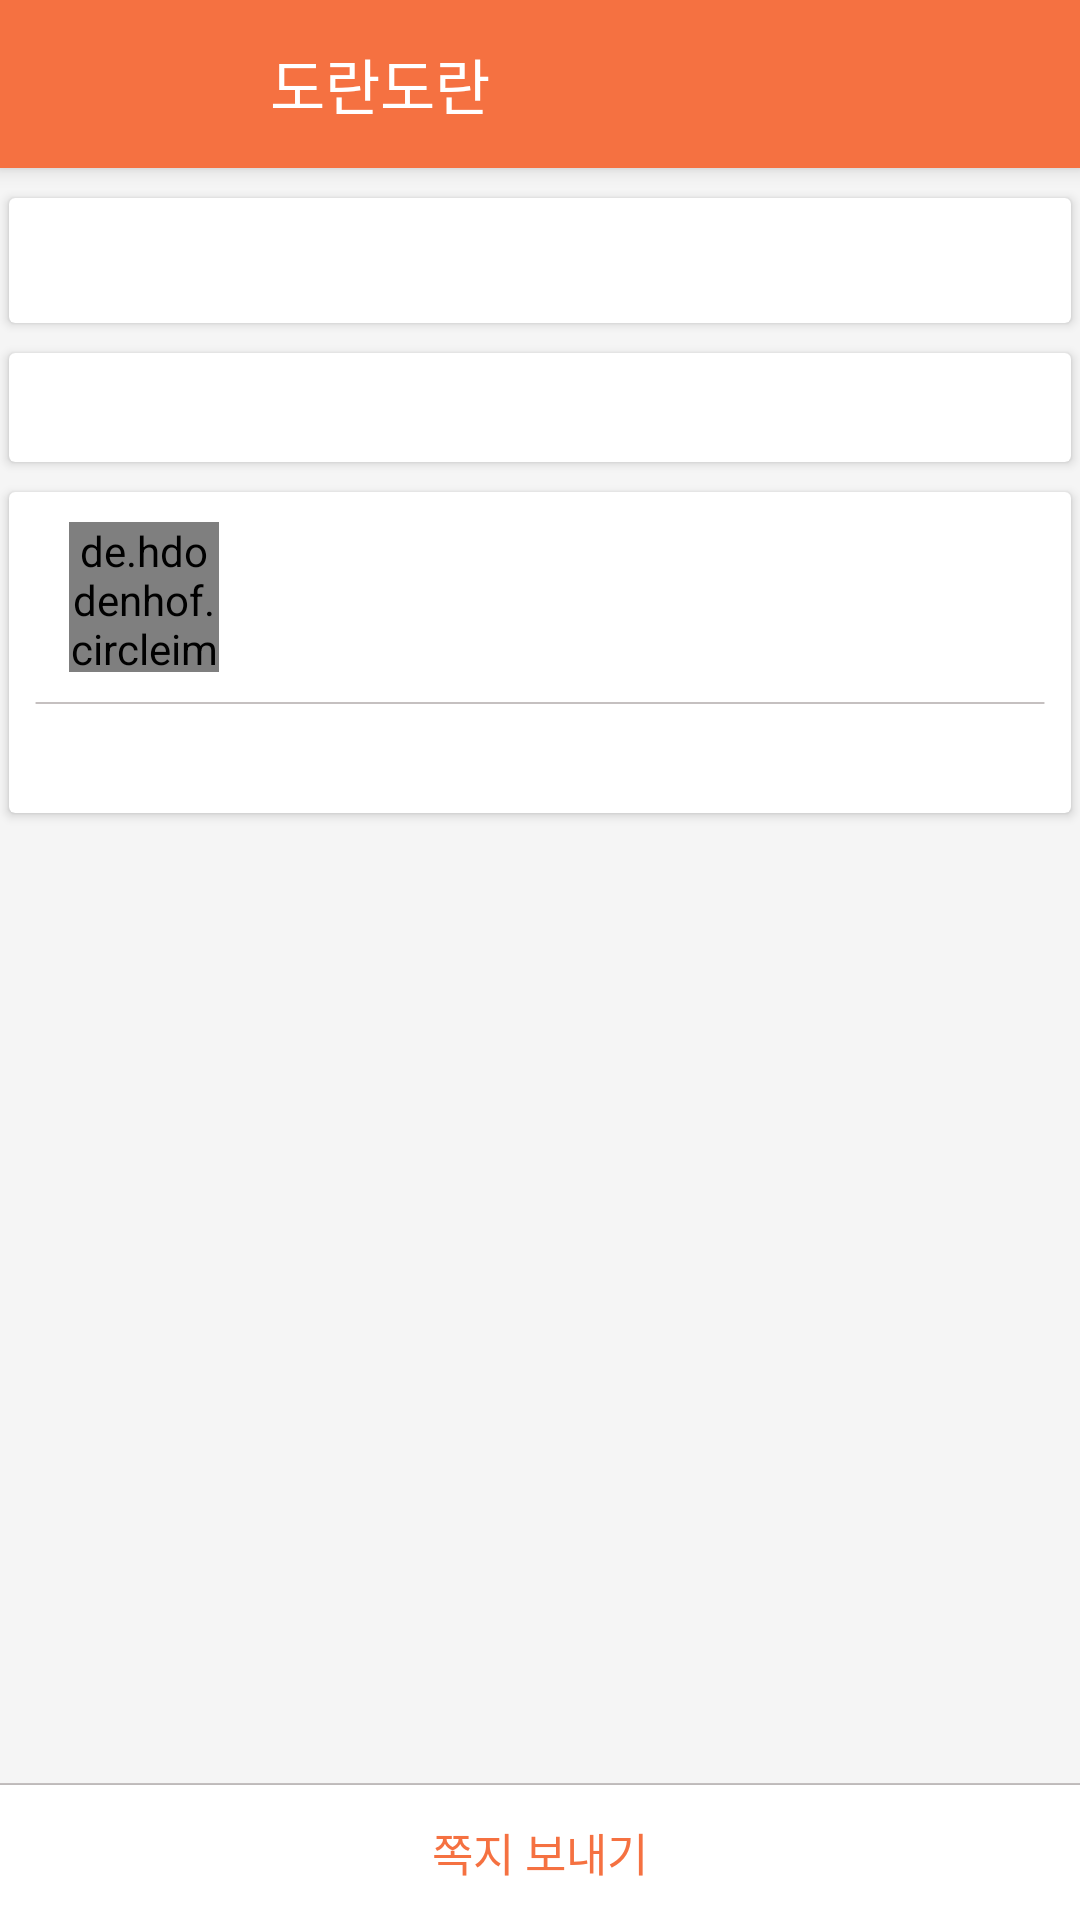

Write the Android layout XML for this screen, with the resource values it uses.
<!-- AndroidManifest.xml: application theme AppTheme -->
<!-- res/layout/post_detail.xml -->
<?xml version="1.0" encoding="utf-8"?>
<android.support.design.widget.CoordinatorLayout xmlns:android="http://schemas.android.com/apk/res/android"
    xmlns:app="http://schemas.android.com/apk/res-auto"
    android:id="@+id/main_content"
    android:layout_width="match_parent"
    android:layout_height="match_parent"
    android:background="@color/cardBack">

    <android.support.design.widget.AppBarLayout
        android:id="@+id/appbar"
        android:layout_width="match_parent"
        android:layout_height="?attr/actionBarSize"

        android:fitsSystemWindows="true"
        android:theme="@style/ThemeOverlay.AppCompat.Dark.ActionBar">

        <android.support.design.widget.CollapsingToolbarLayout
            android:id="@+id/collapsing_toolbar"
            android:layout_width="match_parent"
            android:layout_height="match_parent"
            android:fitsSystemWindows="true"
            app:contentScrim="?attr/colorPrimary"
            app:expandedTitleMarginEnd="64dp"
            app:expandedTitleMarginStart="48dp"
            app:layout_scrollFlags="scroll|exitUntilCollapsed">

            <android.support.v7.widget.Toolbar
                android:id="@+id/toolbar"
                android:layout_width="match_parent"
                android:layout_height="?attr/actionBarSize"

                app:layout_collapseMode="pin"
                app:popupTheme="@style/ThemeOverlay.AppCompat.Light">

                <TextView
                    android:layout_width="wrap_content"
                    android:layout_height="wrap_content"
                    android:layout_marginLeft="90dp"
                    android:text="도란도란"
                    android:textColor="@color/white"
                    android:textSize="20sp" />


                

            </android.support.v7.widget.Toolbar>


        </android.support.design.widget.CollapsingToolbarLayout>
    </android.support.design.widget.AppBarLayout>

    <android.support.v4.widget.NestedScrollView
        android:layout_width="match_parent"
        android:layout_height="match_parent"

        android:layout_marginBottom="55dp"
        app:layout_behavior="@string/appbar_scrolling_view_behavior">

        <LinearLayout
            android:layout_width="match_parent"
            android:layout_height="match_parent"
            android:orientation="vertical">

            <android.support.v7.widget.CardView
                android:id="@+id/image_card"
                android:layout_width="wrap_content"
                android:layout_height="wrap_content"
                android:layout_gravity="center"
                android:layout_marginBottom="10dp"
                android:layout_marginLeft="0dp"
                android:layout_marginRight="0dp"
                android:layout_marginTop="0dp"

                >
                
                <LinearLayout
                    android:layout_width="match_parent"
                    android:layout_height="wrap_content">

                    <ImageView
                        android:id="@+id/poster_image"
                        android:layout_width="wrap_content"
                        android:layout_height="wrap_content"
                        android:layout_gravity="center"
                        android:scaleType="fitXY"

                        app:layout_collapseMode="parallax" />
                </LinearLayout>

            </android.support.v7.widget.CardView>


            <android.support.v7.widget.CardView
                android:id="@+id/title_card"
                android:layout_width="match_parent"
                android:layout_height="wrap_content"
                android:layout_marginBottom="10dp"
                android:layout_marginLeft="3dp"
                android:layout_marginRight="3dp">
                
                <LinearLayout
                    android:layout_width="match_parent"
                    android:layout_height="wrap_content"
                    android:orientation="vertical">


                    <TextView
                        android:id="@+id/title"
                        android:layout_width="wrap_content"
                        android:layout_height="wrap_content"
                        android:layout_gravity="left"
                        android:layout_marginBottom="10dp"
                        android:layout_marginLeft="20dp"
                        android:layout_marginRight="20dp"
                        android:layout_marginTop="10dp"

                        android:textColor="@color/black"
                        android:textSize="16sp" />

                </LinearLayout>
            </android.support.v7.widget.CardView>


            <android.support.v7.widget.CardView
                android:id="@+id/detail_card"
                android:layout_width="match_parent"
                android:layout_height="wrap_content"
                android:layout_marginBottom="10dp"
                android:layout_marginLeft="3dp"
                android:layout_marginRight="3dp">

                
                <LinearLayout
                    android:layout_width="match_parent"
                    android:layout_height="wrap_content"
                    android:orientation="vertical">

                    <TextView
                        android:id="@+id/detail"
                        android:layout_width="match_parent"
                        android:layout_height="wrap_content"
                        android:layout_marginBottom="10dp"
                        android:layout_marginLeft="20dp"
                        android:layout_marginRight="20dp"
                        android:layout_marginTop="10dp"

                        android:textAppearance="@style/TextAppearance.AppCompat.Title"
                        android:textSize="12sp" />


                </LinearLayout>
            </android.support.v7.widget.CardView>

            <android.support.v7.widget.CardView
                android:id="@+id/user_card"
                android:layout_width="match_parent"
                android:layout_height="wrap_content"
                android:layout_marginBottom="10dp"
                android:layout_marginLeft="3dp"
                android:layout_marginRight="3dp">

                
                <LinearLayout
                    android:layout_width="match_parent"
                    android:layout_height="wrap_content"
                    android:orientation="vertical">

                    <LinearLayout
                        android:layout_width="wrap_content"
                        android:layout_height="wrap_content"
                        android:orientation="horizontal">

                        <de.hdodenhof.circleimageview.CircleImageView
                            android:layout_width="50dp"
                            android:layout_height="50dp"
                            android:layout_marginBottom="10dp"
                            android:layout_marginLeft="20dp"
                            android:layout_marginRight="20dp"
                            android:layout_marginTop="10dp"

                            android:id="@+id/school"/>

                        <TextView
                            android:id="@+id/user"
                            android:layout_width="match_parent"
                            android:layout_height="wrap_content"
                            android:layout_marginLeft="12dp"
                            android:layout_marginTop="35dp"

                            android:textAppearance="@style/TextAppearance.AppCompat.Title"
                            android:textSize="15sp" />
                    </LinearLayout>

                    <ImageView
                        android:layout_width="wrap_content"
                        android:layout_height="wrap_content"
                        android:src="@drawable/main_detail_bar_01" />

                    <TextView
                        android:id="@+id/say_something"
                        android:layout_width="match_parent"
                        android:layout_height="wrap_content"
                        android:layout_marginBottom="10dp"
                        android:layout_marginLeft="30dp"
                        android:layout_marginTop="10dp"

                        android:textColor="@color/black"
                        android:textSize="12sp" />
                </LinearLayout>
            </android.support.v7.widget.CardView>


        </LinearLayout>
    </android.support.v4.widget.NestedScrollView>
    >
    <ImageView
        android:layout_width="match_parent"
        android:layout_height="wrap_content"
        android:scaleType="fitXY"
        android:layout_gravity="bottom"
        android:layout_marginBottom="45dp"
        android:src="@drawable/full_screen_bar" />
    <Button
        android:id="@+id/send_message"
        android:layout_width="match_parent"
        android:layout_height="45dp"
        android:layout_gravity="bottom"
        android:background="@color/white"
        android:text="쪽지 보내기"
        android:textColor="@color/blue"
        android:textSize="15sp" />
</android.support.design.widget.CoordinatorLayout>
<!-- resources referenced by this layout -->
<resources>
  <color name="black">#000000</color>
  <color name="blue">#F57141</color>
  <color name="cardBack">#fbf5f5f5</color>
  <color name="white">#ffffff</color>
  <!-- drawable full_screen_bar: png bitmap (drawable-xxhdpi, 961 bytes) -->
  <!-- drawable main_detail_bar_01: png bitmap (drawable-xxhdpi, 976 bytes) -->
  <style name="AppTheme" parent="Theme.AppCompat.Light.DarkActionBar">
          
          <item name="colorPrimary">@color/colorPrimary</item>
          <item name="colorPrimaryDark">@color/colorPrimaryDark</item>
          <item name="colorAccent">@color/colorAccent</item>
          <item name="windowActionBar">false</item>
          <item name="android:windowActionBarOverlay">true</item>
          <item name="windowNoTitle">true</item>
      </style>
  <color name="colorPrimary">#F57141</color>
  <color name="colorPrimaryDark">#303F9F</color>
  <color name="colorAccent">#F57141</color>
</resources>
